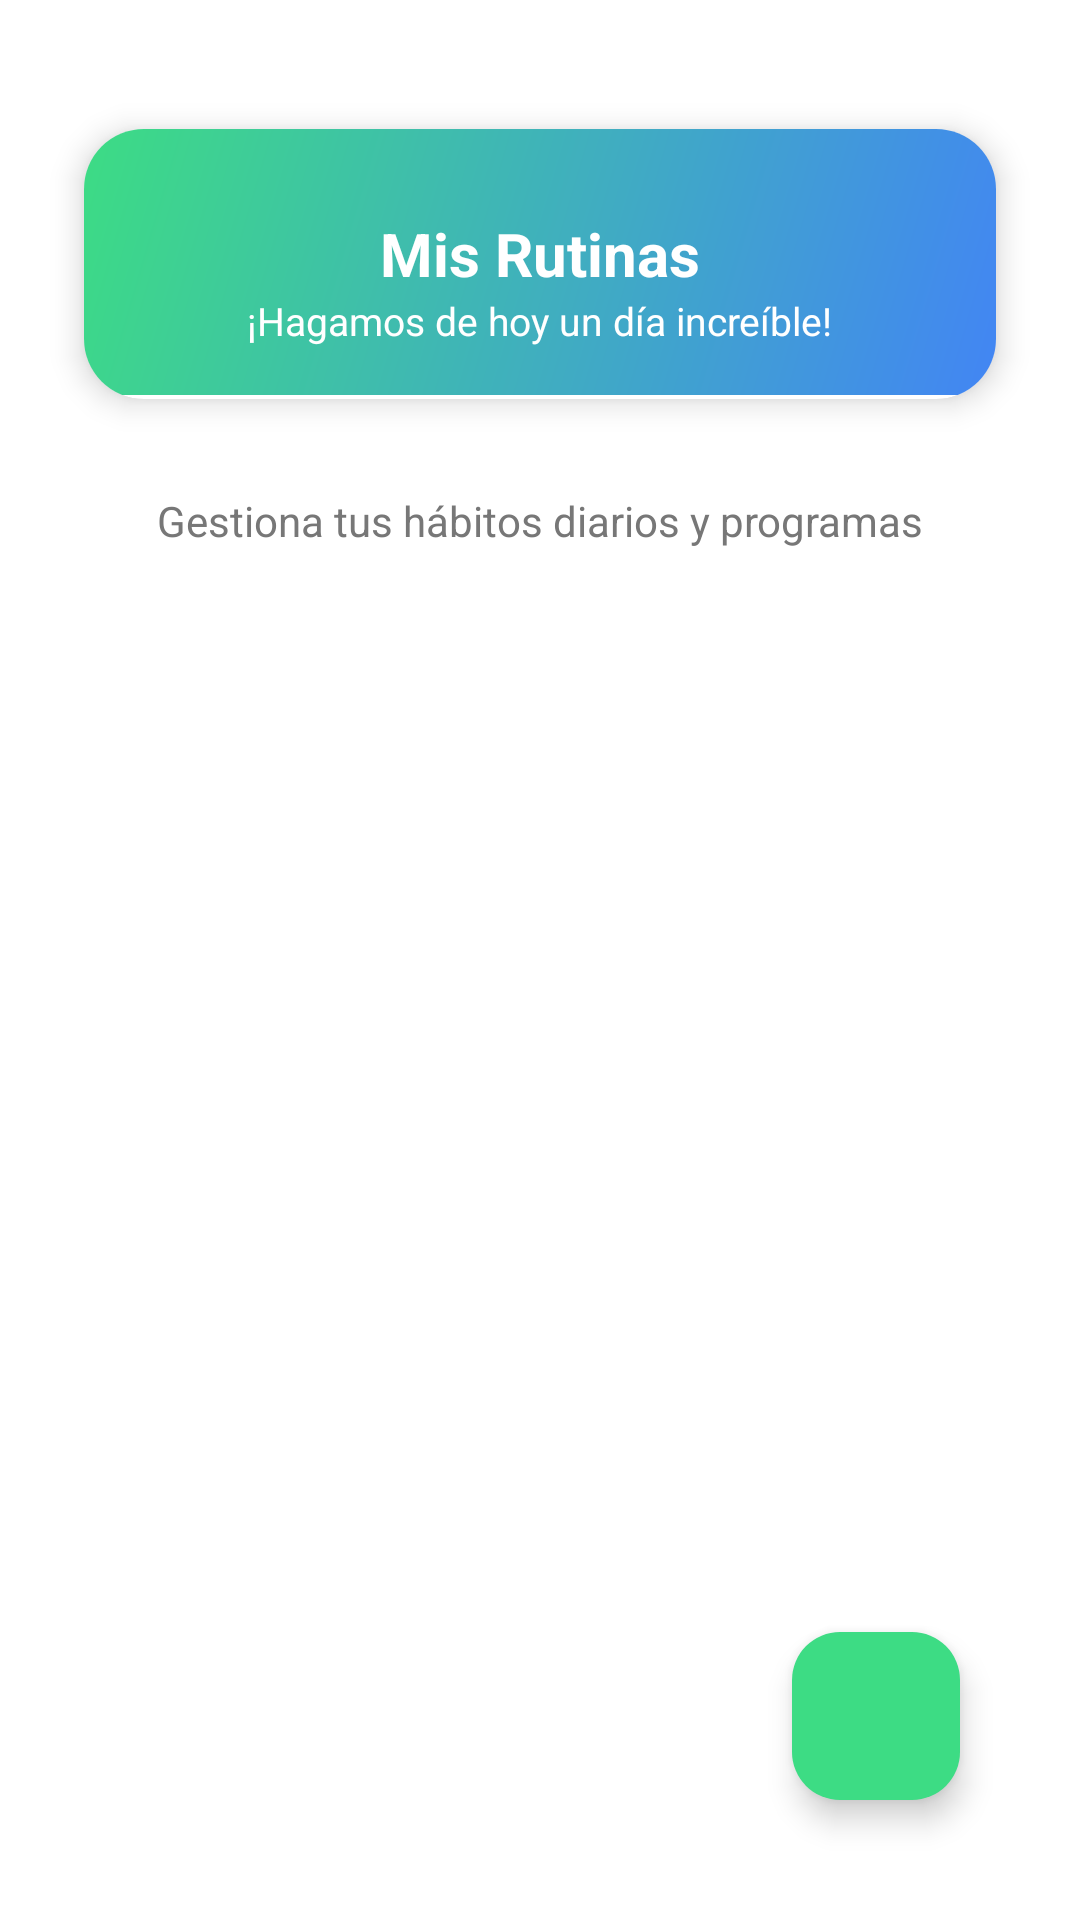

This screen was rendered from an Android layout file. Write that file and the resources it references.
<!-- AndroidManifest.xml: application theme Theme.FitLifeApp -->
<!-- res/layout/fragment_rutinas.xml -->
<?xml version="1.0" encoding="utf-8"?>
<androidx.core.widget.NestedScrollView xmlns:android="http://schemas.android.com/apk/res/android"
    xmlns:app="http://schemas.android.com/apk/res-auto"
    xmlns:tools="http://schemas.android.com/tools"
    android:id="@+id/routinesScroll"
    android:layout_width="match_parent"
    android:layout_height="match_parent"
    android:background="@color/white"
    android:fillViewport="true"
    tools:context=".vistas.RutinaFragment">

    <androidx.constraintlayout.widget.ConstraintLayout
        android:layout_width="match_parent"
        android:layout_height="wrap_content"
        android:padding="16dp">

        
        <androidx.cardview.widget.CardView
            android:id="@+id/cardHeaderRutinas"
            android:layout_width="0dp"
            android:layout_height="120dp"
            android:layout_marginTop="12dp"
            app:cardCornerRadius="20dp"
            app:cardElevation="6dp"
            app:cardUseCompatPadding="true"
            app:layout_constraintTop_toTopOf="parent"
            app:layout_constraintStart_toStartOf="parent"
            app:layout_constraintEnd_toEndOf="parent">

            <RelativeLayout
                android:layout_width="match_parent"
                android:layout_height="wrap_content"
                android:background="@drawable/bg_gradient_fitlife"
                android:padding="16dp">

                
                <TextView
                    android:id="@+id/tvHeaderTitle"
                    android:layout_width="wrap_content"
                    android:layout_height="wrap_content"
                    android:layout_centerHorizontal="true"
                    android:layout_marginTop="12dp"
                    android:text="Mis Rutinas"
                    android:textColor="@android:color/white"
                    android:textSize="20sp"
                    android:textStyle="bold" />

                
                <TextView
                    android:id="@+id/tvHeaderSubtitle"
                    android:layout_width="wrap_content"
                    android:layout_height="wrap_content"
                    android:layout_below="@id/tvHeaderTitle"
                    android:layout_centerHorizontal="true"
                    android:text="¡Hagamos de hoy un día increíble!"
                    android:textColor="@android:color/white"
                    android:textSize="13sp" />

            </RelativeLayout>
        </androidx.cardview.widget.CardView>

        
        <TextView
            android:id="@+id/screen_subtitle"
            android:layout_width="0dp"
            android:layout_height="wrap_content"
            android:layout_marginTop="16dp"
            android:gravity="center"
            android:text="Gestiona tus hábitos diarios y programas"
            android:textColor="#777777"
            android:textSize="14sp"
            app:layout_constraintTop_toBottomOf="@id/cardHeaderRutinas"
            app:layout_constraintStart_toStartOf="parent"
            app:layout_constraintEnd_toEndOf="parent" />

        
        <androidx.recyclerview.widget.RecyclerView
            android:id="@+id/routines_recycler_view"
            android:layout_width="match_parent"
            android:layout_height="0dp"
            android:clipToPadding="false"
            android:paddingTop="16dp"
            android:paddingBottom="96dp"
            app:layoutManager="androidx.recyclerview.widget.LinearLayoutManager"
            app:layout_constraintTop_toBottomOf="@id/screen_subtitle"
            app:layout_constraintBottom_toBottomOf="parent"
            tools:listitem="@layout/item_routine_management" />

        
        <com.google.android.material.floatingactionbutton.FloatingActionButton
            android:id="@+id/fab_add_routine"
            android:layout_width="wrap_content"
            android:layout_height="wrap_content"
            android:layout_margin="24dp"
            android:contentDescription="Agregar Nueva Rutina"
            android:src="@drawable/ic_add"
            app:backgroundTint="@color/fitlife_green"
            app:layout_constraintBottom_toBottomOf="parent"
            app:layout_constraintEnd_toEndOf="parent"
            app:tint="@color/white" />

    </androidx.constraintlayout.widget.ConstraintLayout>
</androidx.core.widget.NestedScrollView>
<!-- res/layout/item_routine_management.xml (included above) -->
<?xml version="1.0" encoding="utf-8"?>
<androidx.cardview.widget.CardView
    xmlns:android="http://schemas.android.com/apk/res/android"
    xmlns:app="http://schemas.android.com/apk/res-auto"
    xmlns:tools="http://schemas.android.com/tools"
    android:layout_width="match_parent"
    android:layout_height="wrap_content"
    android:layout_marginHorizontal="16dp"
    android:layout_marginBottom="12dp"
    app:cardCornerRadius="12dp"
    app:cardElevation="4dp">

    <androidx.constraintlayout.widget.ConstraintLayout
        android:layout_width="match_parent"
        android:layout_height="wrap_content"
        android:padding="16dp">

        <TextView
            android:id="@+id/tv_routine_name"
            android:layout_width="0dp"
            android:layout_height="wrap_content"
            android:layout_marginEnd="8dp"
            android:textSize="18sp"
            android:textStyle="bold"
            app:layout_constraintEnd_toStartOf="@id/btn_edit_routine"
            app:layout_constraintStart_toStartOf="parent"
            app:layout_constraintTop_toTopOf="parent"
            tools:text="Comida Equilibrada" />

        <LinearLayout
            android:id="@+id/time_days_container"
            android:layout_width="0dp"
            android:layout_height="wrap_content"
            android:orientation="horizontal"
            android:layout_marginTop="4dp"
            app:layout_constraintStart_toStartOf="parent"
            app:layout_constraintTop_toBottomOf="@id/tv_routine_name">

            <ImageView
                android:layout_width="16dp"
                android:layout_height="16dp"
                android:src="@drawable/ic_time"
                android:contentDescription="Hora"
                android:layout_marginEnd="4dp"
                android:layout_gravity="center_vertical"
                app:tint="@color/gray"/>

            <TextView
                android:id="@+id/tv_routine_time_and_days"
                android:layout_width="wrap_content"
                android:layout_height="wrap_content"
                android:textSize="14sp"
                android:textColor="@color/gray"
                tools:text="13:00 · Lun, Mié, Vie" />

        </LinearLayout>

        <ImageButton
            android:id="@+id/btn_edit_routine"
            android:layout_width="40dp"
            android:layout_height="40dp"
            android:src="@drawable/ic_edit"
            android:background="?attr/selectableItemBackgroundBorderless"
            android:contentDescription="Editar Rutina"
            app:layout_constraintEnd_toStartOf="@id/btn_delete_routine"
            app:layout_constraintTop_toTopOf="parent"
            app:layout_constraintBottom_toBottomOf="@id/time_days_container"/>

        <ImageButton
            android:id="@+id/btn_delete_routine"
            android:layout_width="40dp"
            android:layout_height="40dp"
            android:src="@drawable/ic_delete"
            android:background="?attr/selectableItemBackgroundBorderless"
            android:contentDescription="Borrar Rutina"
            app:layout_constraintEnd_toEndOf="parent"
            app:layout_constraintTop_toTopOf="parent"
            app:layout_constraintBottom_toBottomOf="@id/time_days_container"
            app:tint="@color/design_default_color_error"/>

    </androidx.constraintlayout.widget.ConstraintLayout>
</androidx.cardview.widget.CardView>
<!-- resources referenced by this layout -->
<resources>
  <color name="fitlife_green">#3DDC84</color>
  <color name="gray">#5B5A5A</color>
  <color name="white">#FFFFFF</color>
  <!-- drawable bg_gradient_fitlife (drawable) -->
  <?xml version="1.0" encoding="utf-8"?>
  <shape xmlns:android="http://schemas.android.com/apk/res/android">
      <gradient
          android:startColor="@color/fitlife_green"
          android:endColor="@color/fitlife_blue"
          android:angle="315" /> </shape>
  <!-- drawable ic_time (drawable) -->
  <vector xmlns:android="http://schemas.android.com/apk/res/android"
      android:width="24dp"
      android:height="24dp"
      android:viewportWidth="24"
      android:viewportHeight="24"
      android:tint="?attr/colorControlNormal">
      <path
          android:fillColor="@android:color/white"
          android:pathData="M12,2C6.48,2 2,6.48 2,12s4.48,10 10,10 10,-4.48 10,-10S17.52,2 12,2zM12.71,15.29c-0.39,0.39 -1.02,0.39 -1.41,0l-3.3,-3.3c-0.39,-0.39 -0.39,-1.02 0,-1.41l1.41,-1.41c0.39,-0.39 1.02,-0.39 1.41,0L13,11.59V7c0,-0.55 0.45,-1 1,-1s1,0.45 1,1v5.59l-1.71,1.7z"/>
  </vector>
  <style name="Theme.FitLifeApp" parent="Base.Theme.FitLifeApp" />
  <color name="fitlife_blue">#4285F4</color>
  <style name="Base.Theme.FitLifeApp" parent="Theme.Material3.DayNight.NoActionBar">
          
          
      </style>
</resources>
